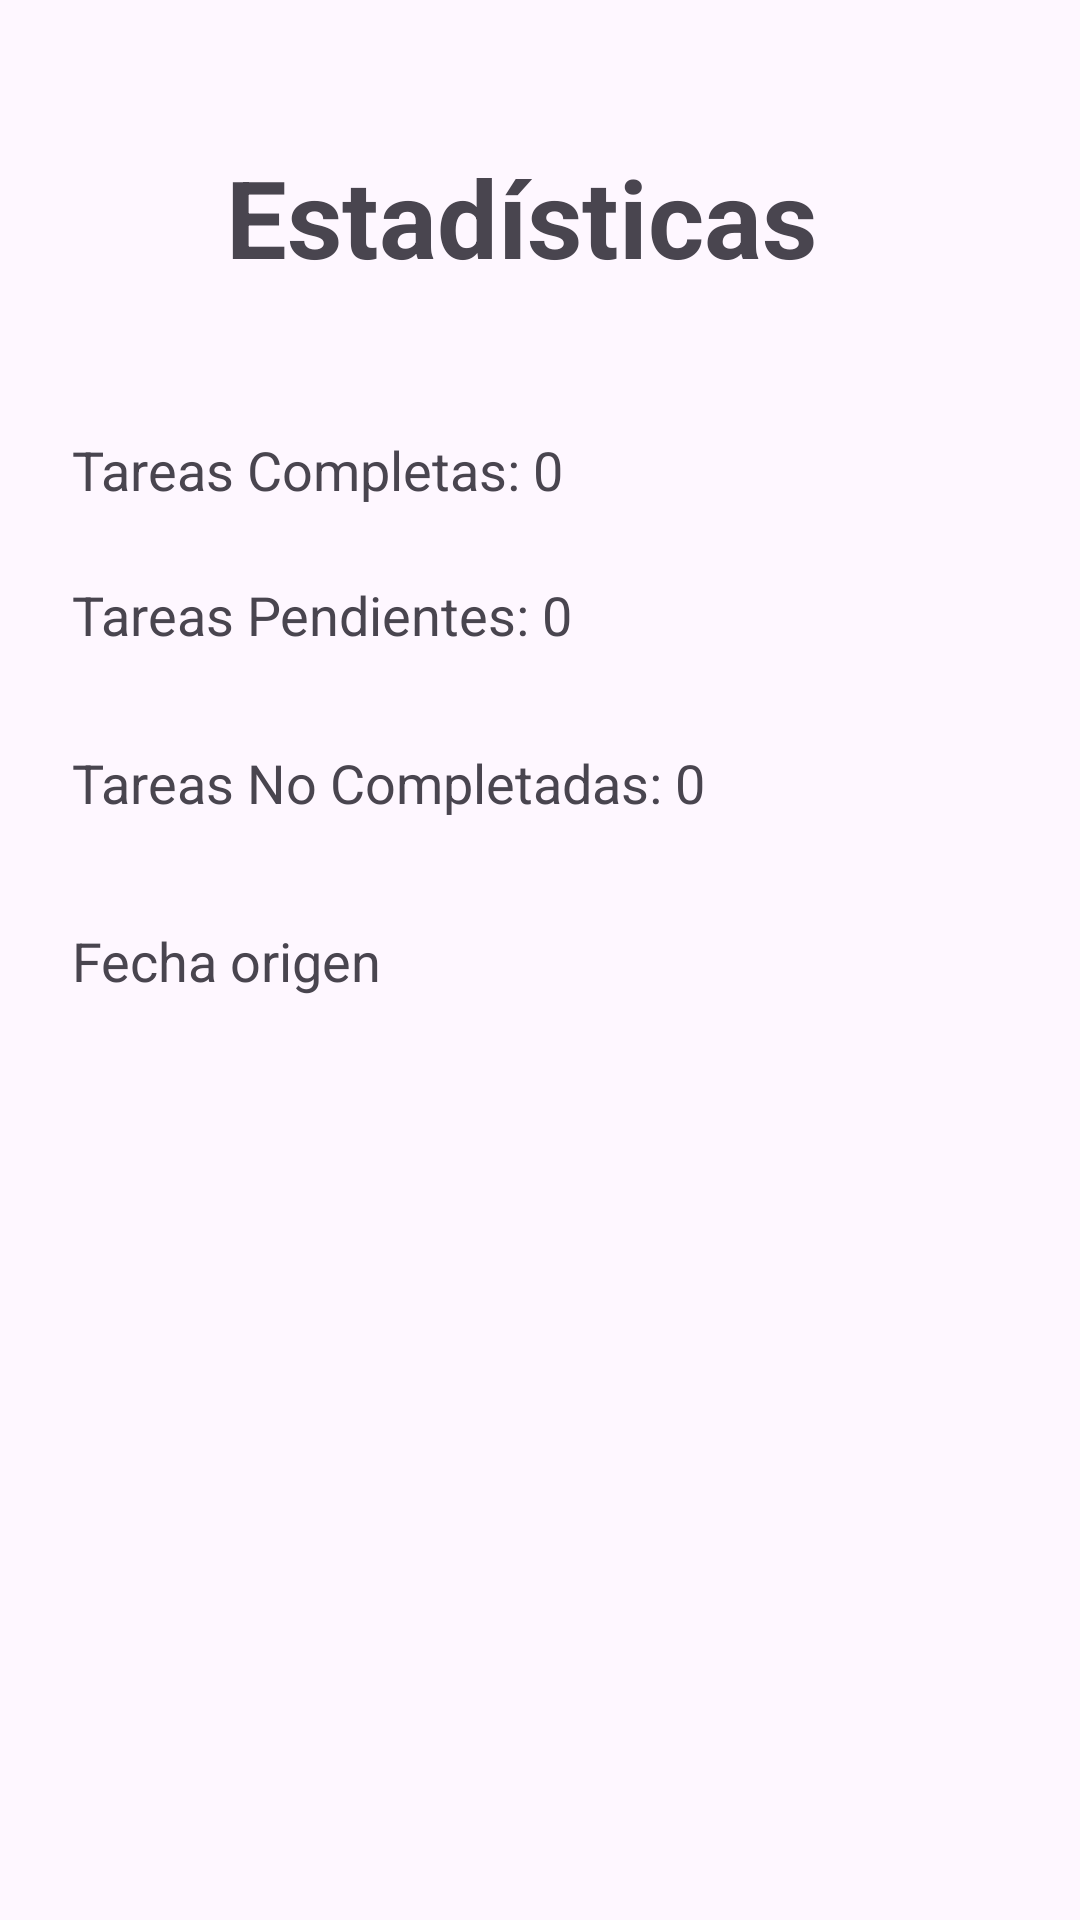

Layout XML and referenced resources for this Android screen:
<!-- AndroidManifest.xml: application theme Theme.TFG -->
<!-- res/layout/fragment_estadisticas.xml -->
<androidx.constraintlayout.widget.ConstraintLayout
    xmlns:android="http://schemas.android.com/apk/res/android"
    xmlns:app="http://schemas.android.com/apk/res-auto"
    xmlns:tools="http://schemas.android.com/tools"
    android:layout_width="match_parent"
    android:layout_height="match_parent"
    android:padding="16dp"
    tools:context=".EstadisticasFragment">

    <TextView
        android:id="@+id/textView6"
        android:layout_width="wrap_content"
        android:layout_height="wrap_content"
        android:layout_marginStart="8dp"
        android:layout_marginTop="24dp"
        android:text="Tareas Pendientes: 0"
        android:textSize="18sp"
        app:layout_constraintStart_toStartOf="parent"
        app:layout_constraintTop_toBottomOf="@id/textView5" />

    <TextView
        android:id="@+id/textView3"
        android:layout_width="wrap_content"
        android:layout_height="wrap_content"
        android:layout_marginTop="32dp"
        android:text="Estadísticas"
        android:textSize="36sp"
        android:textStyle="bold"
        app:layout_constraintEnd_toEndOf="parent"
        app:layout_constraintHorizontal_bias="0.454"
        app:layout_constraintStart_toStartOf="parent"
        app:layout_constraintTop_toTopOf="parent" />

    <TextView
        android:id="@+id/textView5"
        android:layout_width="wrap_content"
        android:layout_height="wrap_content"
        android:layout_marginStart="8dp"
        android:layout_marginTop="48dp"
        android:text="Tareas Completas: 0"
        android:textSize="18sp"
        app:layout_constraintStart_toStartOf="parent"
        app:layout_constraintTop_toBottomOf="@id/textView3" />

    <TextView
        android:id="@+id/textView10"
        android:layout_width="wrap_content"
        android:layout_height="wrap_content"
        android:layout_marginStart="8dp"
        android:layout_marginTop="80dp"
        android:text="Tareas No Completadas: 0"
        android:textSize="18sp"
        app:layout_constraintStart_toStartOf="parent"
        app:layout_constraintTop_toBottomOf="@id/textView5" />

    <TextView
        android:id="@+id/textView11"
        android:layout_width="wrap_content"
        android:layout_height="wrap_content"
        android:layout_marginStart="8dp"
        android:layout_marginTop="35dp"
        android:text="Fecha origen"
        android:textSize="18sp"
        app:layout_constraintBottom_toBottomOf="parent"
        app:layout_constraintStart_toStartOf="parent"
        app:layout_constraintTop_toBottomOf="@+id/textView10"
        app:layout_constraintVertical_bias="0.0" />

</androidx.constraintlayout.widget.ConstraintLayout>
<!-- resources referenced by this layout -->
<resources>
  <style name="Theme.TFG" parent="Base.Theme.TFG" />
  <style name="Base.Theme.TFG" parent="Theme.Material3.DayNight.NoActionBar">
          
          
          <item name="colorSurface">@color/light_gray</item>
          <item name="logoSilencio" format="reference">@drawable/imagesilencioclaro</item>
          <item name="colorRojo">@color/ligth_red</item>
          <item name="inverseColorSurface">@color/dark_gray</item>
      </style>
  <color name="light_gray">#FFD3D3D3</color>
  <color name="ligth_red">#EB6464</color>
  <color name="dark_gray">#FF404040</color>
</resources>
